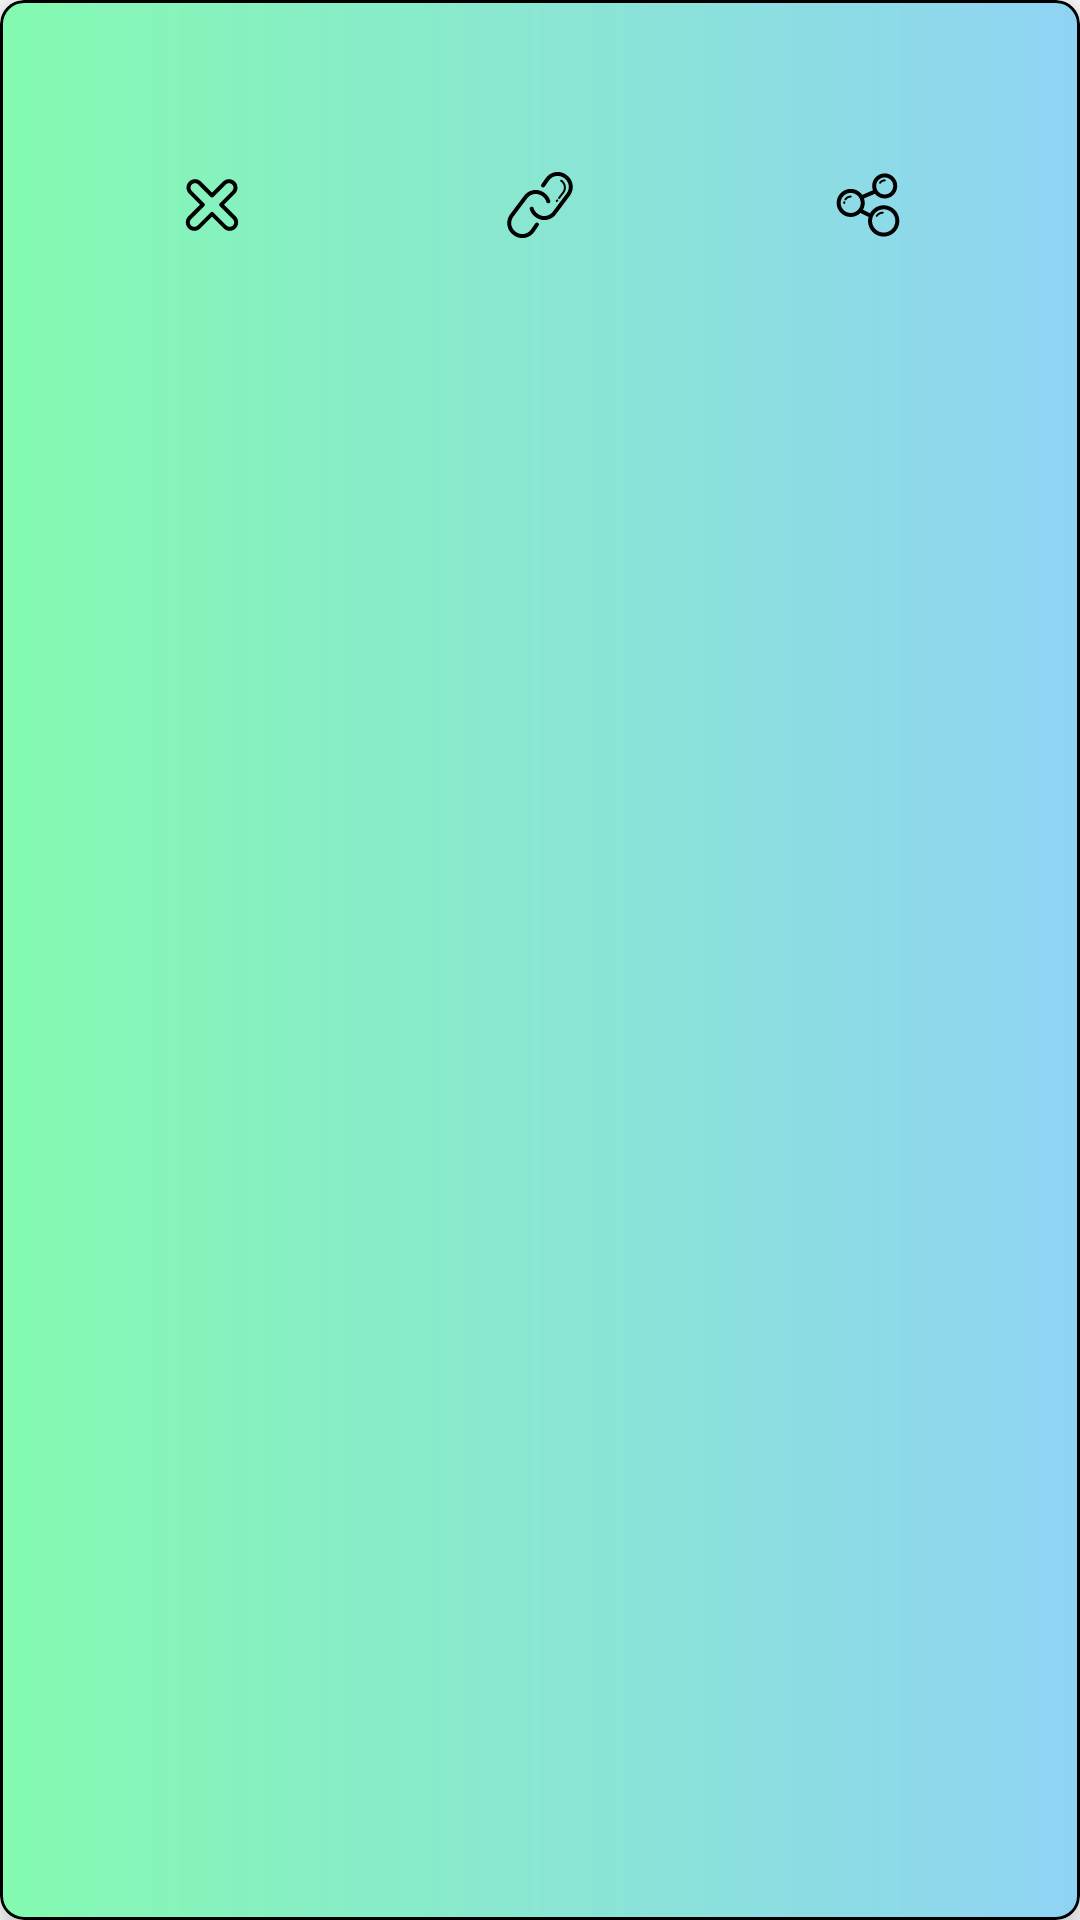

Write the Android layout XML for this screen, with the resource values it uses.
<!-- AndroidManifest.xml: application theme Theme.Quizzon -->
<!-- res/layout/single_user_quiz.xml -->
<?xml version="1.0" encoding="utf-8"?>
<com.google.android.material.card.MaterialCardView xmlns:android="http://schemas.android.com/apk/res/android"
    xmlns:app="http://schemas.android.com/apk/res-auto"
    xmlns:tools="http://schemas.android.com/tools"
    android:layout_width="match_parent"
    android:layout_height="wrap_content"
    android:layout_marginHorizontal="8dp"
    android:layout_marginTop="8dp"
    app:cardCornerRadius="8dp"
    app:cardElevation="8dp"
    app:strokeColor="@color/black"
    app:strokeWidth="1dp">

    <androidx.constraintlayout.widget.ConstraintLayout
        android:id="@+id/constraintLayout"
        android:layout_width="match_parent"
        android:layout_height="match_parent"
        android:background="@drawable/category_background_1"
        android:padding="16dp">

        <TextView
            android:id="@+id/textQuestionIndex"
            android:layout_width="wrap_content"
            android:layout_height="wrap_content"
            android:textColor="@color/black"
            android:textSize="24sp"
            app:layout_constraintBottom_toBottomOf="@+id/textQuizTitle"
            app:layout_constraintStart_toStartOf="parent"
            app:layout_constraintTop_toTopOf="parent"
            tools:text="0" />

        <TextView
            android:id="@+id/textQuizTitle"
            android:layout_width="0dp"
            android:layout_height="wrap_content"
            android:layout_marginStart="16dp"
            android:textColor="@color/black"
            android:textSize="24sp"
            app:layout_constraintEnd_toEndOf="parent"
            app:layout_constraintStart_toEndOf="@id/textQuestionIndex"
            app:layout_constraintTop_toTopOf="parent"
            tools:text="Text Question Crested by sdfs" />

        <LinearLayout
            android:layout_width="match_parent"
            android:layout_height="wrap_content"
            android:layout_marginTop="8dp"
            android:orientation="horizontal"
            android:weightSum="3"
            app:layout_constraintEnd_toEndOf="parent"
            app:layout_constraintStart_toStartOf="parent"
            app:layout_constraintTop_toBottomOf="@id/textQuizTitle">

            <ImageView
                android:id="@+id/imgDeleteItem"
                android:layout_width="0dp"
                android:layout_height="24dp"
                android:layout_weight="1"
                android:contentDescription="@string/delete"
                android:src="@drawable/ic_delete" />

            <ImageView
                android:id="@+id/imgCopyLink"
                android:layout_width="0dp"
                android:layout_height="24dp"
                android:layout_weight="1"
                android:contentDescription="@string/delete"
                android:src="@drawable/ic_link" />

            <ImageView
                android:id="@+id/imgShare"
                android:layout_width="0dp"
                android:layout_height="24dp"
                android:layout_weight="1"
                android:contentDescription="@string/delete"
                android:src="@drawable/ic_share" />
        </LinearLayout>

    </androidx.constraintlayout.widget.ConstraintLayout>
</com.google.android.material.card.MaterialCardView>
<!-- resources referenced by this layout -->
<resources>
  <color name="black">#FF000000</color>
  <!-- drawable category_background_1 (drawable) -->
  <?xml version="1.0" encoding="utf-8"?>
  <shape
      xmlns:android="http://schemas.android.com/apk/res/android"
      android:shape="rectangle">
  
      <corners
          android:radius="8dp"
          />
      <gradient
          android:startColor="#84fab0"
          android:endColor="#8fd3f4"
          android:type="linear"
          />
  
  </shape>
  <!-- drawable ic_delete (drawable) -->
  <vector xmlns:android="http://schemas.android.com/apk/res/android"
      android:width="72dp"
      android:height="72dp"
      android:viewportWidth="72"
      android:viewportHeight="72">
    <path
        android:fillColor="#FF000000"
        android:pathData="M53.678,61.824c-2.27,0 -4.404,-0.885 -6.01,-2.49L36,47.667L24.332,59.334c-1.604,1.605 -3.739,2.49 -6.01,2.49s-4.404,-0.885 -6.01,-2.49c-1.605,-1.604 -2.49,-3.739 -2.49,-6.01c0,-2.271 0.885,-4.405 2.491,-6.011l11.666,-11.667l-10.96,-10.961c-1.605,-1.604 -2.49,-3.739 -2.49,-6.01s0.885,-4.405 2.49,-6.01c1.605,-1.605 3.739,-2.49 6.011,-2.49c2.271,0 4.405,0.885 6.01,2.49L36,23.626l10.96,-10.96c1.605,-1.605 3.738,-2.49 6.01,-2.49s4.406,0.885 6.01,2.49c1.605,1.604 2.49,3.739 2.49,6.01s-0.885,4.405 -2.49,6.01L48.021,35.646l11.666,11.668c1.605,1.604 2.49,3.738 2.49,6.01c0,2.271 -0.885,4.405 -2.49,6.01C58.084,60.939 55.949,61.824 53.678,61.824zM36,42.839c0.511,0 1.023,0.195 1.414,0.586l13.082,13.081c0.852,0.851 1.98,1.318 3.182,1.318c1.203,0 2.332,-0.468 3.182,-1.318c0.852,-0.851 1.318,-1.98 1.318,-3.182c0,-1.202 -0.467,-2.332 -1.318,-3.181l-13.08,-13.083c-0.781,-0.781 -0.781,-2.047 0,-2.828l12.373,-12.375c0.852,-0.851 1.318,-1.979 1.318,-3.182s-0.467,-2.331 -1.318,-3.182c-0.85,-0.851 -1.98,-1.318 -3.182,-1.318s-2.332,0.468 -3.18,1.318L37.414,27.868c-0.781,0.781 -2.046,0.781 -2.828,0L22.21,15.494c-0.85,-0.851 -1.979,-1.318 -3.181,-1.318c-1.202,0 -2.332,0.468 -3.182,1.318c-0.851,0.851 -1.319,1.979 -1.319,3.182s0.469,2.331 1.318,3.182l12.374,12.375c0.781,0.781 0.781,2.047 0,2.828L15.14,50.143c-0.85,0.85 -1.318,1.979 -1.318,3.182c0,1.201 0.469,2.331 1.318,3.182c0.851,0.851 1.98,1.318 3.182,1.318c1.202,0 2.332,-0.468 3.182,-1.318l13.083,-13.081C34.977,43.034 35.489,42.839 36,42.839z"/>
  </vector>
  <!-- drawable ic_link: vector/xml drawable (drawable, 2525 chars, omitted) -->
  <!-- drawable ic_share: vector/xml drawable (drawable, 2803 chars, omitted) -->
  <string name="delete">delete</string>
  <style name="Theme.Quizzon" parent="Theme.MaterialComponents.Light.DarkActionBar">
          
          <item name="colorPrimary">@color/green_a700</item>
          <item name="colorPrimaryVariant">@color/teal_600</item>
          <item name="colorOnPrimary">@color/white</item>
          <item name="colorOnBackground">@color/pink_50</item>
          
          <item name="colorOnSurface">#1D1D35</item>
          <item name="colorSecondary">@color/teal_600</item>
          <item name="colorSecondaryVariant">@color/teal_700</item>
          <item name="colorOnSecondary">@color/black</item>
          <item name="fontFamily">@font/laila</item>
          
          <item name="android:statusBarColor" tools:targetApi="l">?attr/colorPrimaryVariant</item>
          
      </style>
  <color name="green_a700">#00AB5C</color>
  <color name="teal_600">#00A066</color>
  <color name="white">#FFFFFFFF</color>
  <color name="pink_50">#F7E1ED</color>
  <color name="teal_700">#FF018786</color>
</resources>
